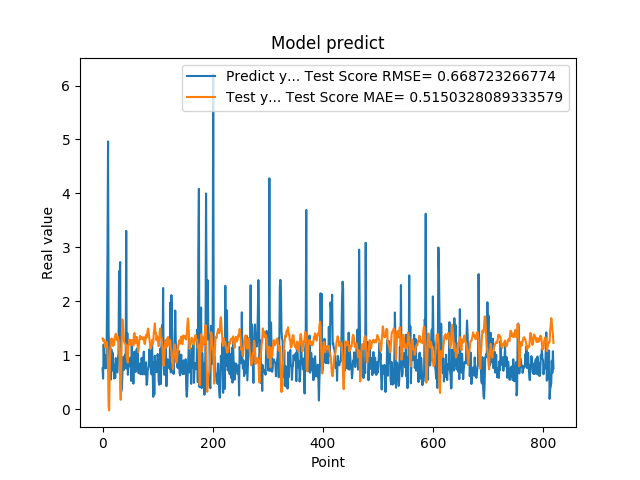

The data file committed next to this chart (first rows):
7.566530108451843262e-01, 1.314315353134884790e+00
5.684260129928588867e-01, 1.269024916501320099e+00
1.201630949974060059e+00, 1.294405930175036579e+00
8.802530169486999512e-01, 1.284278386569356556e+00
8.531429767608642578e-01, 1.226430220465348553e+00
7.591750025749206543e-01, 1.150343972696280748e+00
1.005007982254028320e+00, 1.252799929446683391e+00
7.687720060348510742e-01, 1.225786933549835700e+00
1.740013241767883301e+00, 1.241185691068136476e+00
2.913533687591552734e+00, 1.078256734212291956e+00
4.963075160980224609e+00, 7.583631711638236794e-01
1.471215128898620605e+00, 4.871646141728855350e-02
1.000648975372314453e+00, -2.065137796154938379e-02
8.220189809799194336e-01, 6.937578327404877454e-01
9.362199902534482643e-01, 1.087203389918293572e+00
5.486897230148315430e-01, 1.183186966712474142e+00
1.111255049705505371e+00, 1.311256961560859580e+00
7.148039937019348145e-01, 1.261341688009192996e+00
1.052167057991027832e+00, 1.297470638303263257e+00
8.955980539321898304e-01, 1.172448302372845363e+00
7.769405245780944824e-01, 1.207759763620042559e+00
5.699509978294372559e-01, 1.195215738265035244e+00
8.244060277938842773e-01, 1.331340604870984157e+00
5.800840258598327637e-01, 1.355329263658628491e+00
9.488009810447691761e-01, 1.400155143834449278e+00
7.918390035629272461e-01, 1.310308611432673631e+00
6.937990188598632812e-01, 1.304473737348269102e+00
6.834830045700073242e-01, 1.275469551441516636e+00
9.433320164680479847e-01, 1.347173526571556978e+00
1.032713770866394043e+00, 1.310829249069973557e+00
2.556216001510620117e+00, 1.213684835037165399e+00
2.464895963668823242e+00, 9.362147503572009200e-01
2.728049993515014204e+00, 5.460265551389577032e-01
3.558506965637206476e-01, 1.749951687305658088e-01
3.262020051479339600e-01, 7.440422432170555878e-01
3.781589865684509277e-01, 1.359093646737670857e+00
6.306380033493041992e-01, 1.664859679308052787e+00
8.854129910469055176e-01, 1.595061299652049902e+00
9.743152856826782227e-01, 1.440546059973480064e+00
7.307389974594116211e-01, 1.260296131519550000e+00
9.521890282630921520e-01, 1.225971882475480390e+00
1.011654973030090332e+00, 1.217771408453199866e+00
7.643579840660095215e-01, 1.200331884482449540e+00
3.306220054626464844e+00, 1.188851654048471707e+00
7.543110251426696777e-01, 9.620287893855103967e-01
1.409499049186706321e+00, 9.173433448519981992e-01
6.401469707489013672e-01, 8.658359468477963006e-01
8.640019893646240234e-01, 1.198534336191616534e+00
8.469420075416564941e-01, 1.200163194312106940e+00
7.976629734039306641e-01, 1.293882948192077942e+00
9.555831551551821068e-01, 1.247440193644557604e+00
9.546210169792175293e-01, 1.225662098258145205e+00
5.251880288124084473e-01, 1.191460191655765222e+00
1.275226235389709695e+00, 1.282827939628164327e+00
8.355640172958374023e-01, 1.237851105875955371e+00
7.640249729156494141e-01, 1.237888360327397130e+00
4.752210080623626154e-01, 1.180109699213280017e+00
7.414129972457885742e-01, 1.380034905696978065e+00
1.069700956344604492e+00, 1.413377132511918211e+00
7.892770171165466309e-01, 1.336004355967336688e+00
6.914690136909484863e-01, 1.224771946023834213e+00
... 759 more rows
